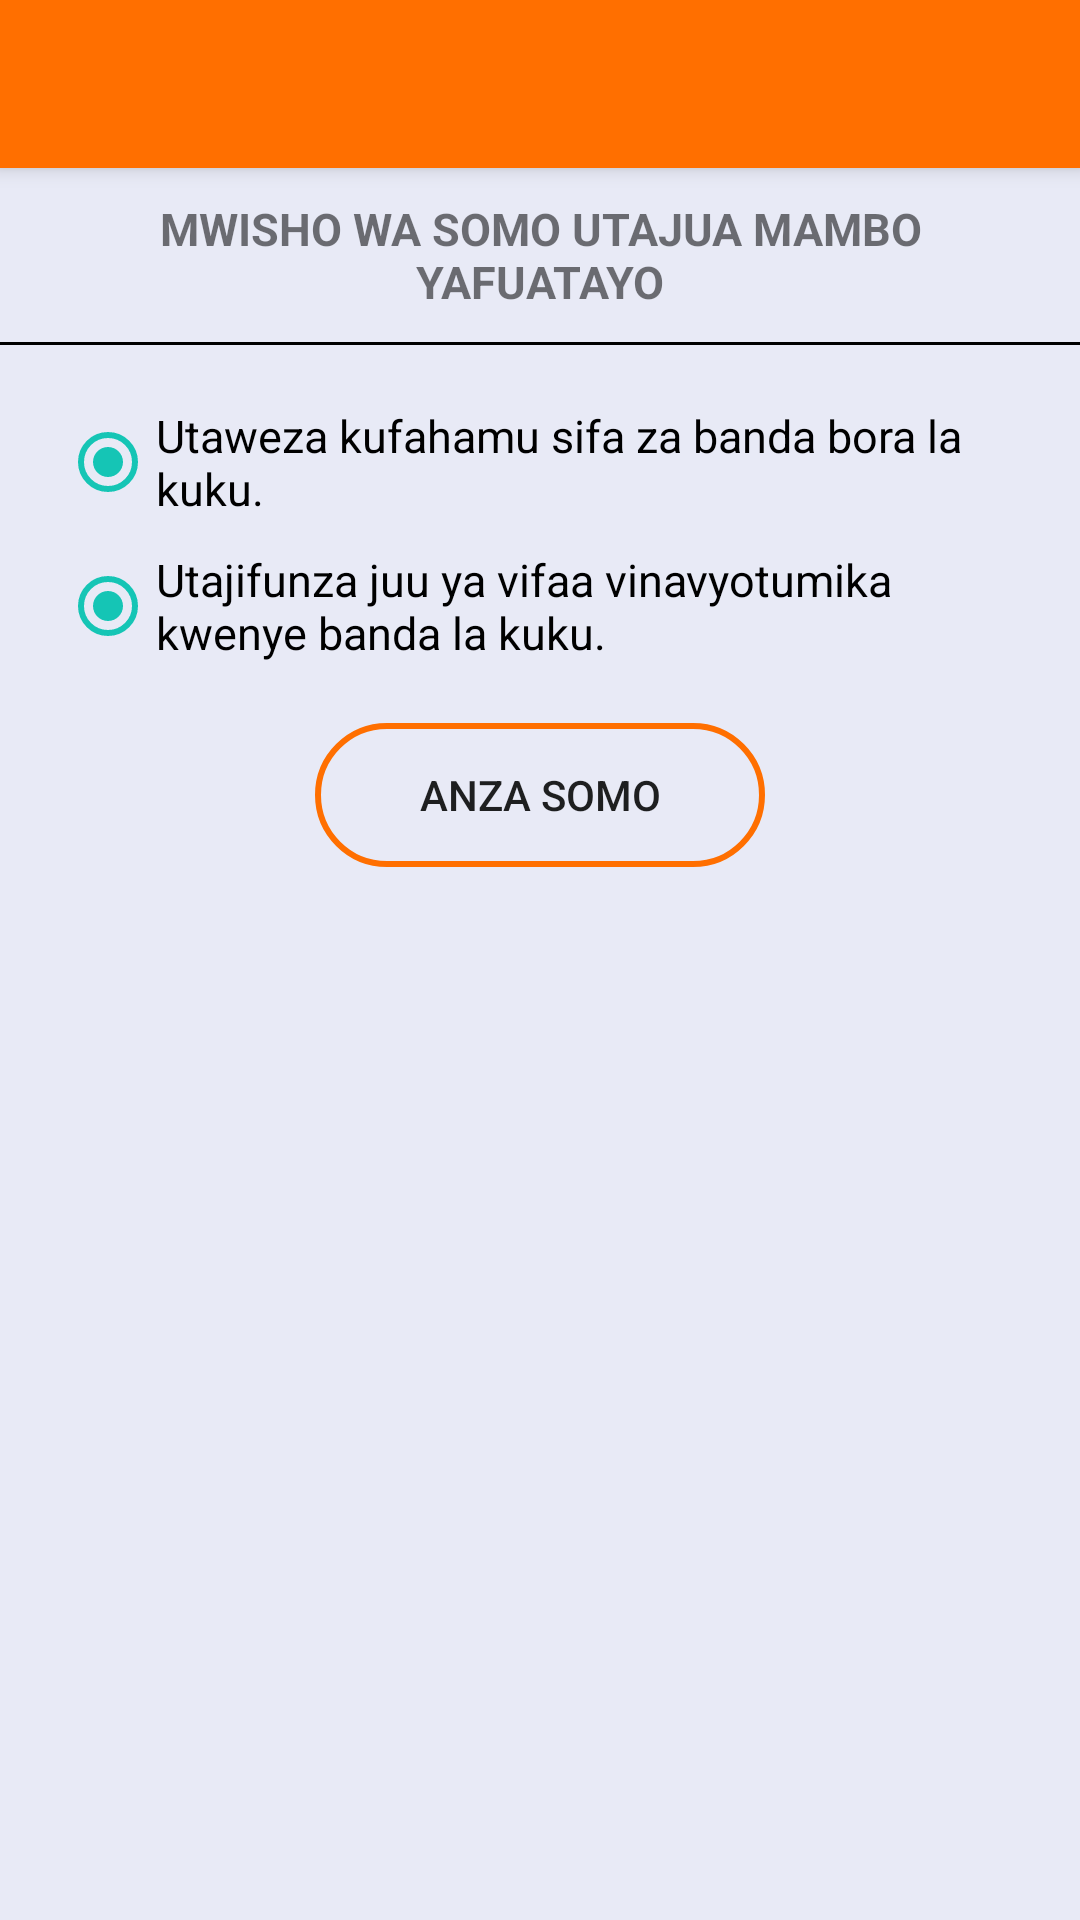

Reconstruct the res/layout file that produces this screen, plus the resources it refers to.
<!-- AndroidManifest.xml: application theme AppTheme -->
<!-- res/layout/activity_miundombinu_objective.xml -->
<?xml version="1.0" encoding="utf-8"?>
<android.support.design.widget.CoordinatorLayout xmlns:android="http://schemas.android.com/apk/res/android"
    xmlns:tools="http://schemas.android.com/tools"
    android:layout_width="match_parent"
    android:layout_height="match_parent"
    xmlns:app="http://schemas.android.com/apk/res-auto"
    tools:context=".MiundombinuObjective"
    android:background="@color/indigoLight">
    <android.support.design.widget.AppBarLayout
        android:layout_width="match_parent"
        android:layout_height="wrap_content"
        android:theme="@style/AppTheme.AppBarOverlay">
        <android.support.v7.widget.Toolbar
            android:id="@+id/toolbar"
            android:layout_width="match_parent"
            android:layout_height="?attr/actionBarSize"
            android:background="?attr/colorPrimary"
            app:navigationIcon="@drawable/ic_arrow_back"
            app:popupTheme="@style/AppTheme.PopupOverlay" />
    </android.support.design.widget.AppBarLayout>
    <ScrollView
        android:layout_width="match_parent"
        android:layout_height="match_parent"
        app:layout_behavior="@string/appbar_scrolling_view_behavior">
        <LinearLayout
            android:layout_width="match_parent"
            android:layout_height="match_parent"
            android:gravity="center_horizontal"
            android:orientation="vertical">
            <LinearLayout
                android:layout_width="match_parent"
                android:layout_height="wrap_content"
                android:orientation="vertical"
                android:padding="10dp">
                <TextView
                    android:layout_width="match_parent"
                    android:layout_height="wrap_content"
                    android:text="MWISHO WA SOMO UTAJUA MAMBO YAFUATAYO"
                    android:textAlignment="center"
                    android:textStyle="bold"
                    android:textSize="15sp"/>

            </LinearLayout>
            <View
                android:layout_width="match_parent"
                android:layout_height="1dp"
                android:background="@color/black"/>
            <LinearLayout
                android:layout_width="match_parent"
                android:layout_height="wrap_content"
                android:orientation="vertical"
                android:padding="20dp"
                android:gravity="center">

                <RadioButton
                    android:layout_width="match_parent"
                    android:layout_height="wrap_content"
                    android:checked="true"
                    android:text="Utaweza kufahamu sifa za banda bora la kuku."
                    android:textColor="@color/black"
                    android:textSize="15sp"
                    android:clickable="false"/>

                <RadioButton
                    android:layout_width="wrap_content"
                    android:layout_height="wrap_content"
                    android:layout_marginTop="10dp"
                    android:checked="true"
                    android:text="Utajifunza juu ya vifaa vinavyotumika kwenye banda la kuku."
                    android:textColor="@color/black"
                    android:textSize="15sp"
                    android:clickable="false"/>

                <Button
                    android:onClick="openMiundombinu"
                    android:id="@+id/anzaSomo"
                    android:layout_width="150dp"
                    android:layout_height="wrap_content"
                    android:layout_marginTop="20dp"
                    android:background="@drawable/anzasomo"
                    android:text="anza somo"
                    android:textAlignment="center"
                    android:layout_gravity="center"
                    />
            </LinearLayout>
        </LinearLayout>
    </ScrollView>


</android.support.design.widget.CoordinatorLayout>
<!-- resources referenced by this layout -->
<resources>
  <color name="black">#FF000000</color>
  <color name="indigoLight">#e8eaf6</color>
  <!-- drawable anzasomo (drawable) -->
  <?xml version="1.0" encoding="utf-8"?>
  <shape android:shape="rectangle" xmlns:android="http://schemas.android.com/apk/res/android">
      <stroke android:color="@color/colorPrimary" android:width="2dp"/>
  
      <padding android:top="10dp" android:right="10dp" android:left="10dp" android:bottom="10dp" />
      <corners android:radius="25dp" />
  </shape>
  <style name="AppTheme.AppBarOverlay" parent="ThemeOverlay.AppCompat.Dark.ActionBar" />
  <style name="AppTheme.PopupOverlay" parent="ThemeOverlay.AppCompat.Light" />
  <style name="AppTheme" parent="Theme.AppCompat.Light.NoActionBar">
          
          <item name="colorPrimary">@color/colorPrimary</item>
          <item name="colorPrimaryDark">@color/colorPrimaryDark</item>
          <item name="colorAccent">@color/colorAccent</item>
      </style>
  <color name="colorPrimary">#ff6f00</color>
  <color name="colorPrimaryDark">#0A1B68</color>
  <color name="colorAccent">#15C5B5</color>
</resources>
